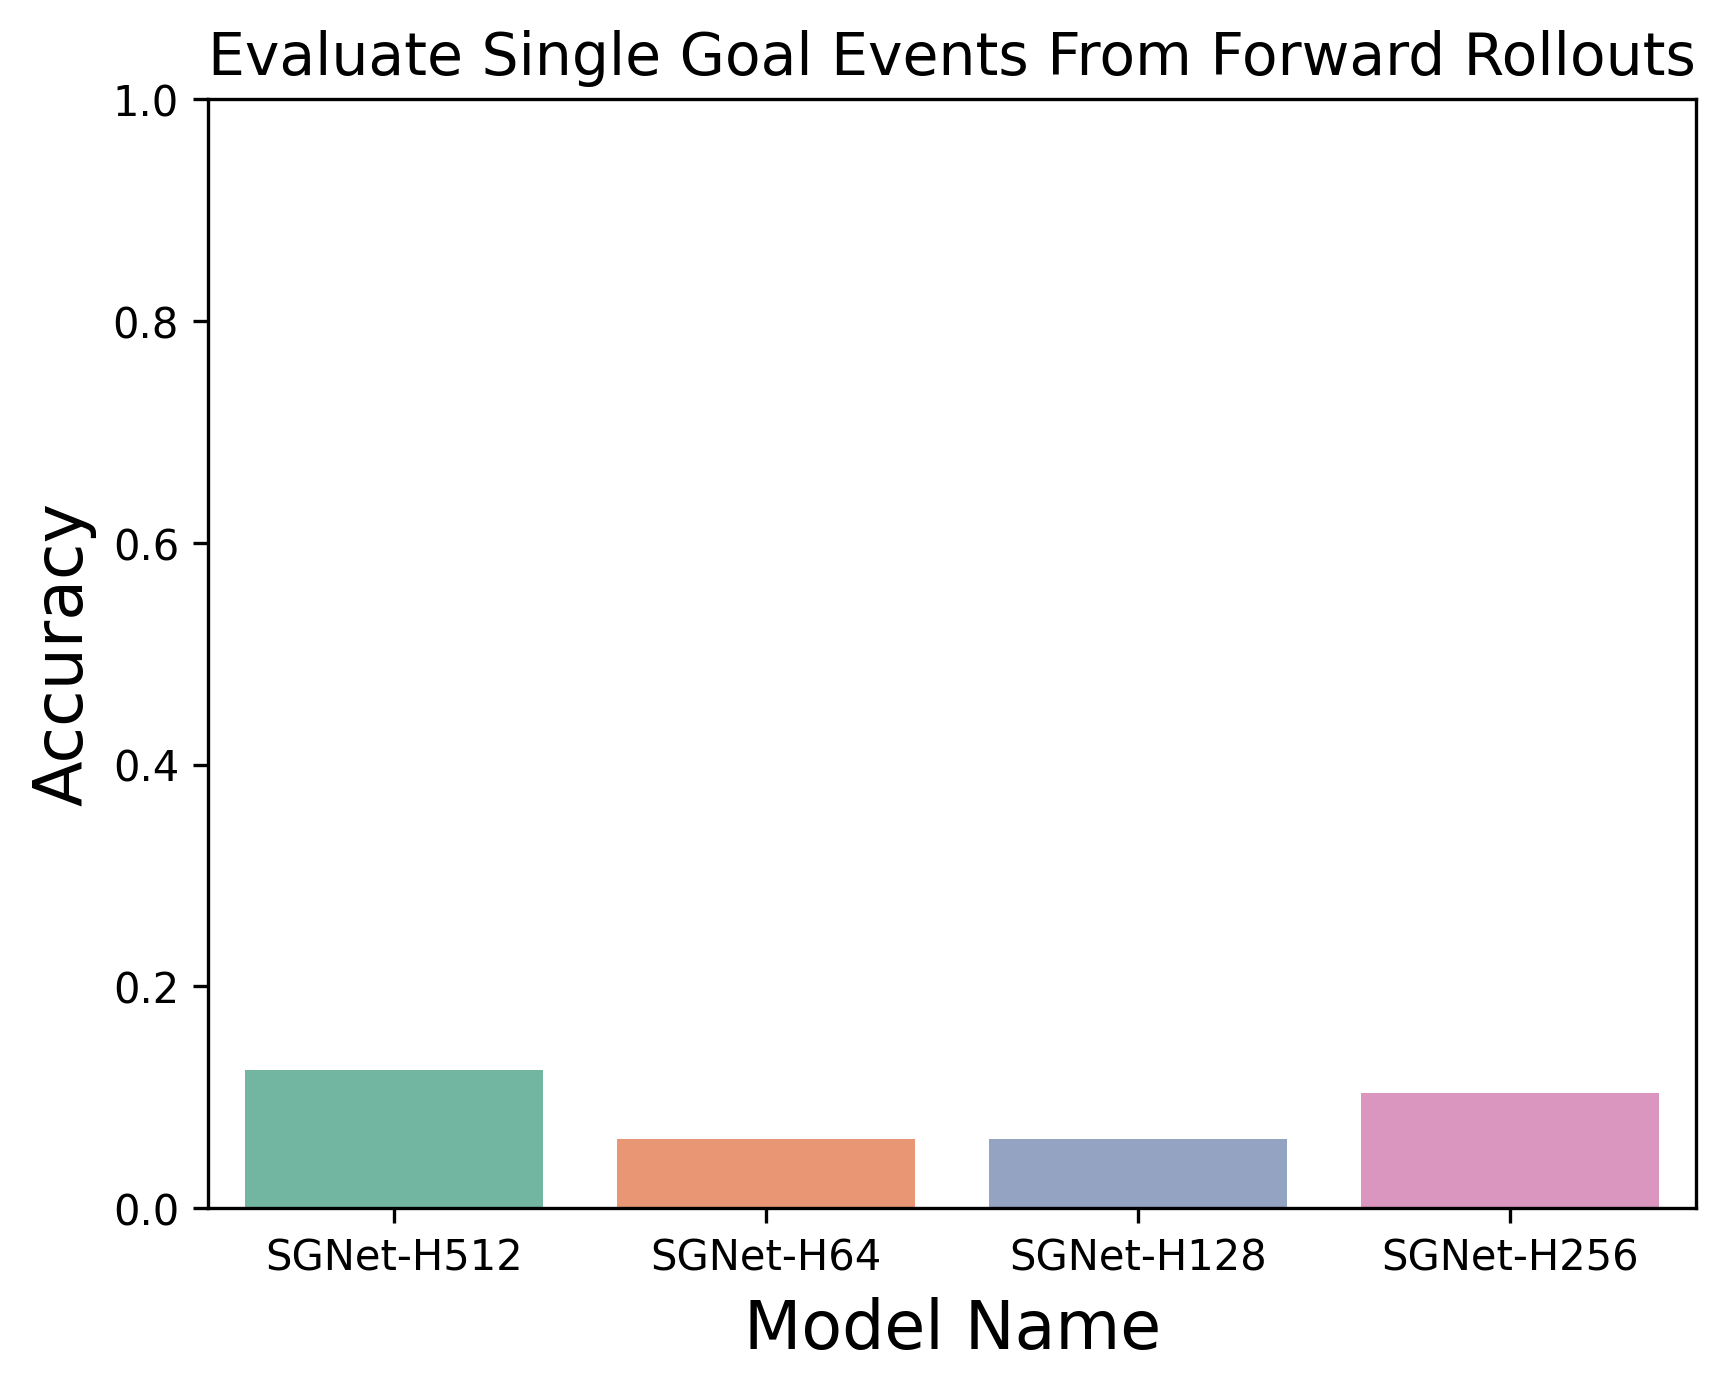

The data file committed next to this chart (first rows):
, model, score, MSE, epoch, dataset
0, SGNet-H512, 0.125, 2.541, /ccn2/u/ziyxiang/swm_data_and_results/ch…, data_5_31_23.pkl
1, SGNet-H64, 0.0625, 2.487, /ccn2/u/ziyxiang/swm_data_and_results/ch…, data_5_31_23.pkl
2, SGNet-H128, 0.0625, 2.185, /ccn2/u/ziyxiang/swm_data_and_results/ch…, data_5_31_23.pkl
3, SGNet-H256, 0.1042, 2.317, /ccn2/u/ziyxiang/swm_data_and_results/ch…, data_5_31_23.pkl
